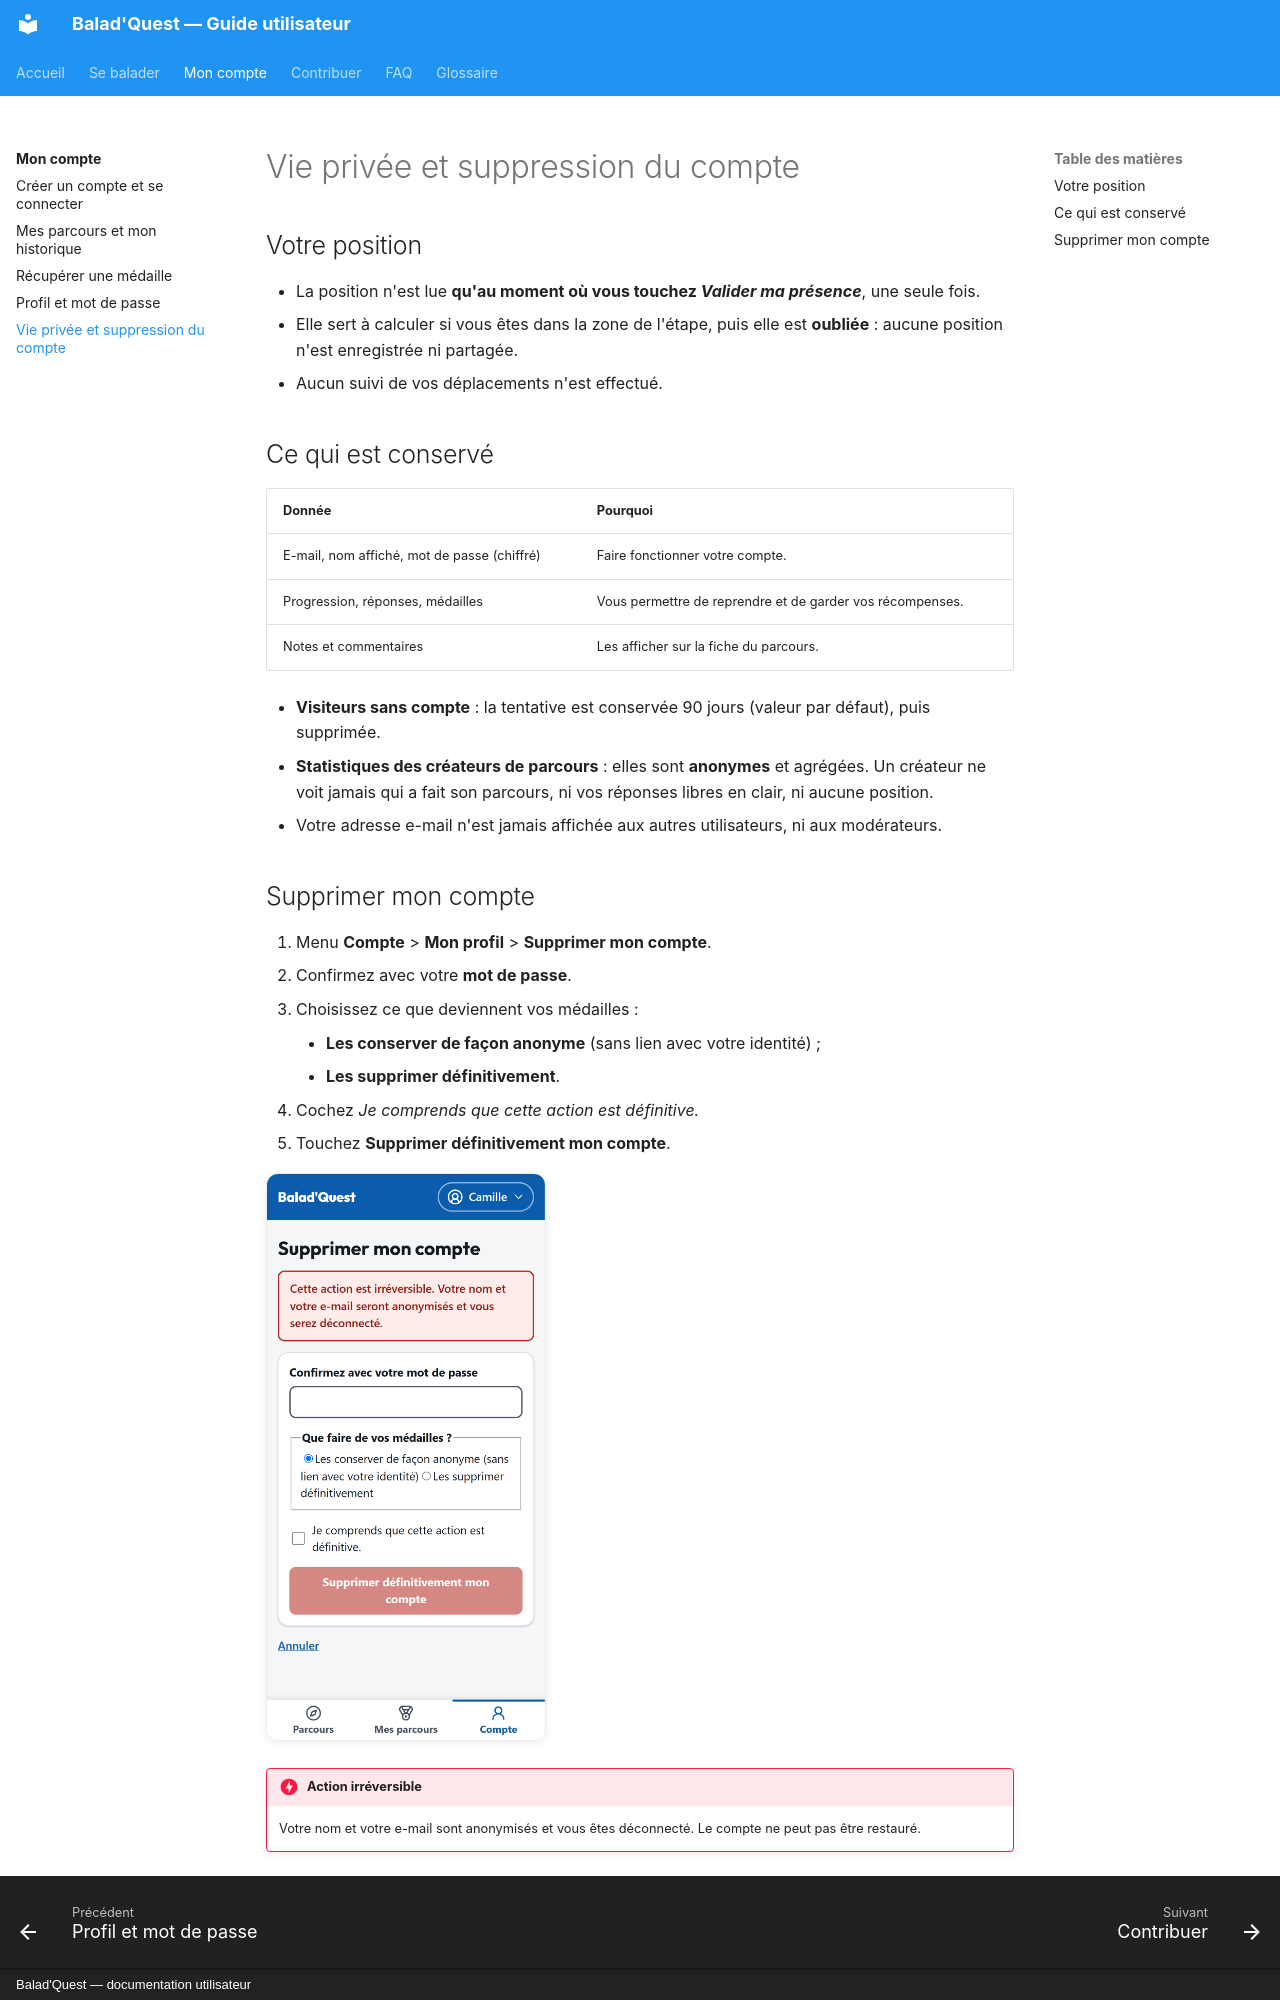

repository: morahk31/ai-project-parkours-docs · page: compte/vie-privee/index.html · generator: mkdocs · copyright: Balad'Quest — documentation utilisateur

# Vie privée et suppression du compte

## Votre position

- La position n'est lue **qu'au moment où vous touchez *Valider ma présence***, une seule fois.
- Elle sert à calculer si vous êtes dans la zone de l'étape, puis elle est **oubliée** : aucune position n'est enregistrée ni partagée.
- Aucun suivi de vos déplacements n'est effectué.

## Ce qui est conservé

| Donnée | Pourquoi |
| --- | --- |
| E-mail, nom affiché, mot de passe (chiffré) | Faire fonctionner votre compte. |
| Progression, réponses, médailles | Vous permettre de reprendre et de garder vos récompenses. |
| Notes et commentaires | Les afficher sur la fiche du parcours. |

- **Visiteurs sans compte** : la tentative est conservée 90 jours (valeur par défaut), puis supprimée.
- **Statistiques des créateurs de parcours** : elles sont **anonymes** et agrégées. Un créateur ne voit jamais qui a fait son parcours, ni vos réponses libres en clair, ni aucune position.
- Votre adresse e-mail n'est jamais affichée aux autres utilisateurs, ni aux modérateurs.
